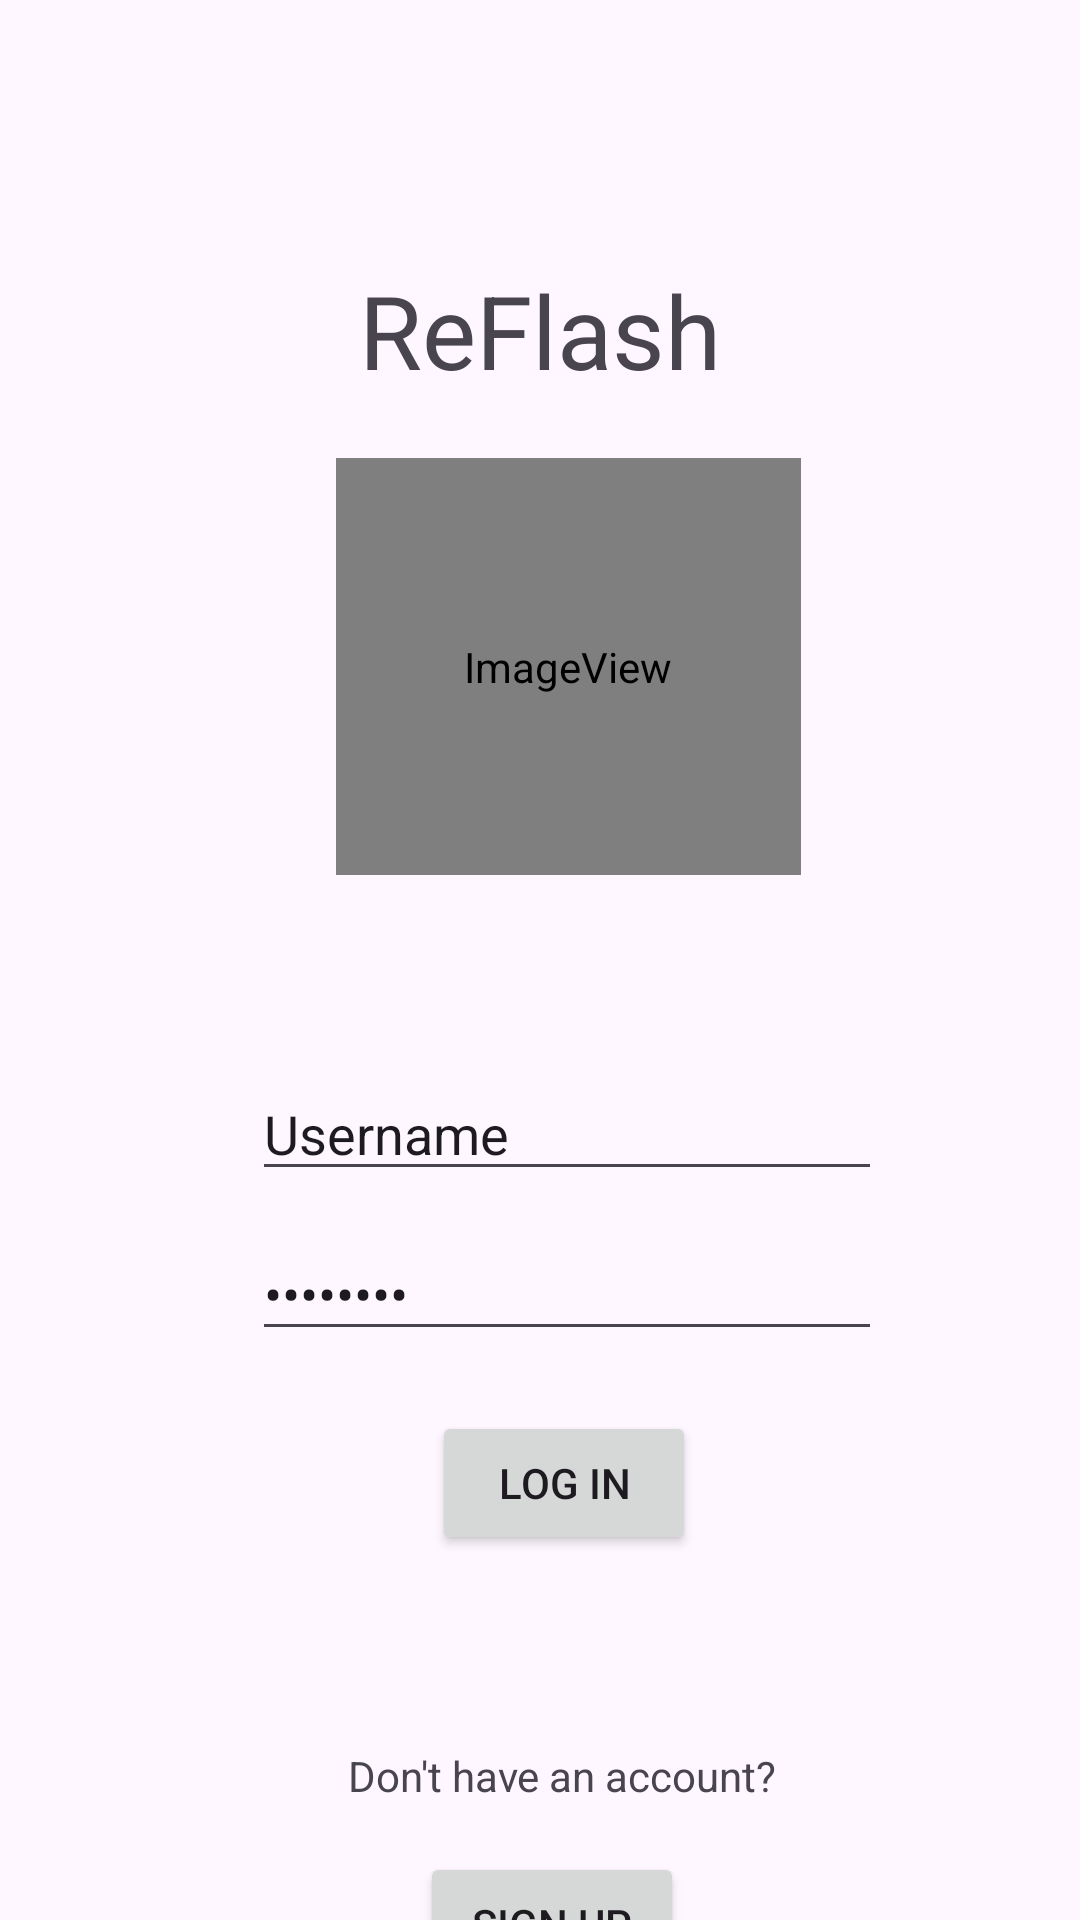

Layout XML and referenced resources for this Android screen:
<!-- AndroidManifest.xml: application theme Theme.FlashcardsAppDraft -->
<!-- res/layout/activity_main.xml -->
<?xml version="1.0" encoding="utf-8"?>
<androidx.constraintlayout.widget.ConstraintLayout xmlns:android="http://schemas.android.com/apk/res/android"
    xmlns:app="http://schemas.android.com/apk/res-auto"
    xmlns:tools="http://schemas.android.com/tools"
    android:layout_width="match_parent"
    android:layout_height="match_parent"
    tools:context=".MainActivity">

    <TextView
        android:id="@+id/t1"
        android:layout_width="wrap_content"
        android:layout_height="wrap_content"
        android:text="@string/t1"
        android:textSize="34sp"
        app:layout_constraintBottom_toBottomOf="parent"
        app:layout_constraintEnd_toEndOf="parent"
        app:layout_constraintStart_toStartOf="parent"
        app:layout_constraintTop_toTopOf="parent"
        app:layout_constraintVertical_bias="0.147" />

    <ImageView
        android:id="@+id/imageView"
        android:layout_width="155dp"
        android:layout_height="139dp"
        android:layout_marginStart="112dp"
        android:layout_marginTop="20dp"
        app:layout_constraintStart_toStartOf="parent"
        app:layout_constraintTop_toBottomOf="@+id/t1"
        app:srcCompat="@android:drawable/sym_def_app_icon" />

    <TextView
        android:id="@+id/t2"
        android:layout_width="wrap_content"
        android:layout_height="wrap_content"
        android:layout_marginStart="116dp"
        android:layout_marginTop="64dp"
        android:text="@string/t2"
        app:layout_constraintStart_toStartOf="parent"
        app:layout_constraintTop_toBottomOf="@+id/button2" />

    <Button
        android:id="@+id/b3"
        android:layout_width="wrap_content"
        android:layout_height="wrap_content"
        android:layout_marginStart="140dp"
        android:layout_marginTop="16dp"
        android:text="Sign up"
        android:textSize="14sp"
        app:layout_constraintStart_toStartOf="parent"
        app:layout_constraintTop_toBottomOf="@+id/t2" />

    <EditText
        android:id="@+id/editTextText"
        android:layout_width="wrap_content"
        android:layout_height="wrap_content"
        android:layout_marginStart="84dp"
        android:layout_marginTop="64dp"
        android:ems="10"
        android:inputType="text"
        android:text="Username"
        app:layout_constraintStart_toStartOf="parent"
        app:layout_constraintTop_toBottomOf="@+id/imageView" />

    <Button
        android:id="@+id/button2"
        android:layout_width="wrap_content"
        android:layout_height="wrap_content"
        android:layout_marginStart="144dp"
        android:layout_marginTop="20dp"
        android:text="@string/b1"
        app:layout_constraintStart_toStartOf="parent"
        app:layout_constraintTop_toBottomOf="@+id/editTextTextPassword" />

    <EditText
        android:id="@+id/editTextTextPassword"
        android:layout_width="wrap_content"
        android:layout_height="wrap_content"
        android:layout_marginStart="84dp"
        android:layout_marginTop="12dp"
        android:autoText="true"
        android:ems="10"
        android:inputType="textPassword"
        android:text="@string/p1"
        app:layout_constraintStart_toStartOf="parent"
        app:layout_constraintTop_toBottomOf="@+id/editTextText" />

</androidx.constraintlayout.widget.ConstraintLayout>
<!-- resources referenced by this layout -->
<resources>
  <string name="b1">Log in</string>
  <string name="p1">Password</string>
  <string name="t1">ReFlash</string>
  <string name="t2">Don\'t have an account?</string>
  <style name="Theme.FlashcardsAppDraft" parent="Base.Theme.FlashcardsAppDraft" />
  <style name="Base.Theme.FlashcardsAppDraft" parent="Theme.Material3.DayNight.NoActionBar">
          
          
      </style>
</resources>
